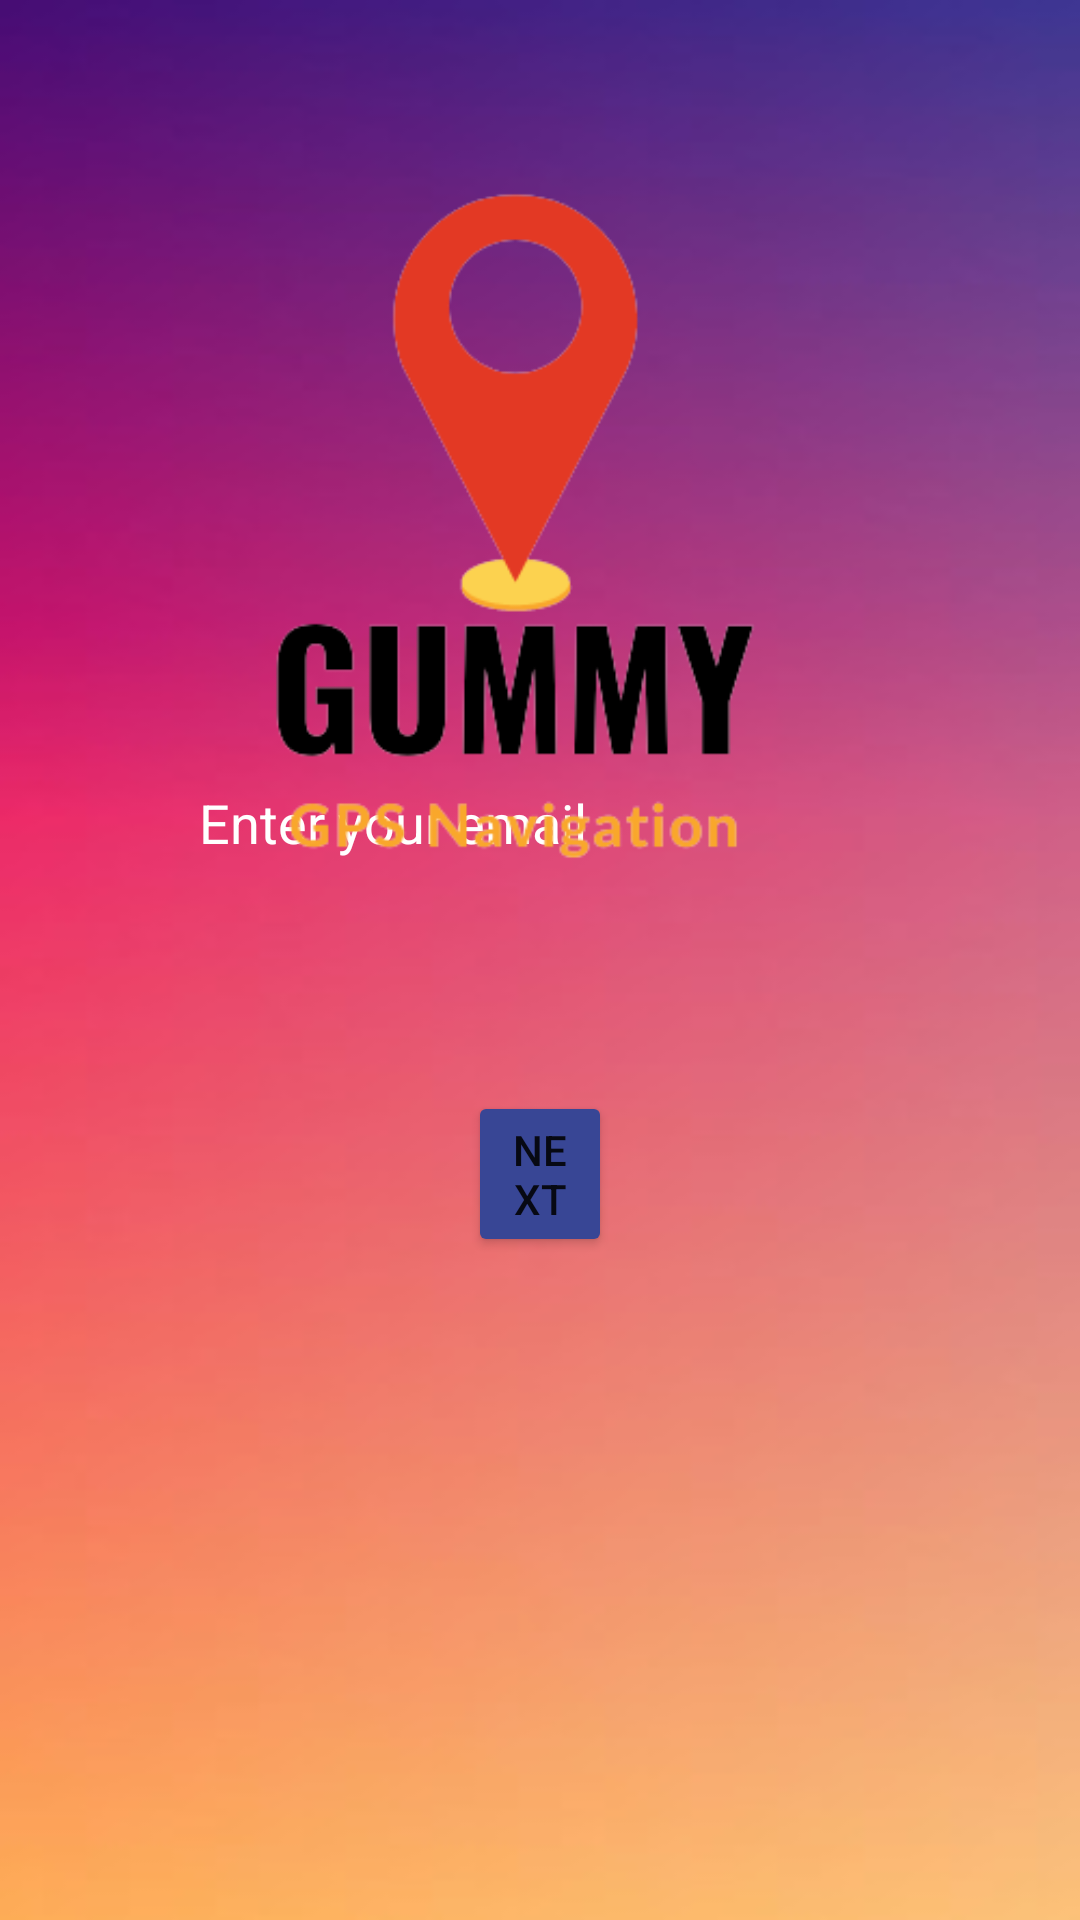

Android layout source for this screen:
<!-- AndroidManifest.xml: application theme Theme.GPSTrackerApp -->
<!-- res/layout/activity_register.xml -->
<?xml version="1.0" encoding="utf-8"?>
<RelativeLayout xmlns:android="http://schemas.android.com/apk/res/android"
    xmlns:app="http://schemas.android.com/apk/res-auto"
    xmlns:tools="http://schemas.android.com/tools"
    android:layout_width="match_parent"
    android:layout_height="match_parent"
    tools:context=".RegisterActivity"
    android:background="@drawable/thumb_901069">

    <EditText
        android:id="@+id/editTextTextEmailAddress3"
        android:layout_width="328dp"
        android:layout_height="51dp"
        android:layout_above="@+id/button5"
        android:layout_alignParentStart="true"
        android:layout_alignParentEnd="true"
        android:layout_marginStart="42dp"
        android:layout_marginEnd="42dp"
        android:layout_marginBottom="64dp"
        android:background="@drawable/input_bg"
        android:drawableLeft="@drawable/baseline_email_24"
        android:drawableTint="#FFFFFF"
        android:ems="10"
        android:hint=" Enter your email"
        android:inputType="textEmailAddress"
        android:paddingLeft="20dp"
        android:paddingTop="10dp"
        android:paddingRight="10dp"
        android:paddingBottom="10dp"
        android:textColor="@color/white"
        android:textColorHint="@color/white" />

    <Button
        android:id="@+id/button5"
        android:layout_width="wrap_content"
        android:layout_height="wrap_content"
        android:layout_alignParentStart="true"
        android:layout_alignParentEnd="true"
        android:layout_alignParentBottom="true"
        android:layout_marginStart="156dp"
        android:layout_marginEnd="156dp"
        android:layout_marginBottom="221dp"
        android:backgroundTint="#384695"
        android:onClick="goToPasswordActivity"
        android:text="Next" />

    <ProgressBar
        android:id="@+id/progressBar"
        style="?android:attr/progressBarStyle"
        android:layout_width="wrap_content"
        android:layout_height="wrap_content"
        android:layout_alignParentStart="true"
        android:layout_alignParentEnd="true"
        android:layout_alignParentBottom="true"
        android:layout_marginStart="183dp"
        android:layout_marginEnd="180dp"
        android:layout_marginBottom="538dp"
        android:visibility="gone"/>

    <ImageView
        android:id="@+id/imageView3"
        android:layout_width="wrap_content"
        android:layout_height="wrap_content"
        android:adjustViewBounds="true"
        app:srcCompat="@drawable/gummy" />
</RelativeLayout>
<!-- resources referenced by this layout -->
<resources>
  <color name="white">#FFFFFFFF</color>
  <!-- drawable gummy: png bitmap (drawable, 25594 bytes) -->
  <!-- drawable thumb_901069: png bitmap (drawable, 37103 bytes) -->
  <style name="Theme.GPSTrackerApp" parent="Theme.MaterialComponents.DayNight.DarkActionBar">
          
          <item name="colorPrimary">@color/purple_500</item>
          <item name="colorPrimaryVariant">@color/purple_700</item>
          <item name="colorOnPrimary">@color/white</item>
          
          <item name="colorSecondary">@color/teal_200</item>
          <item name="colorSecondaryVariant">@color/teal_700</item>
          <item name="colorOnSecondary">@color/black</item>
          
          <item name="android:statusBarColor">?attr/colorPrimaryVariant</item>
          
      </style>
  <color name="purple_500">#E91E63</color>
  <color name="purple_700">#FF80AB</color>
  <color name="teal_200">#FF03DAC5</color>
  <color name="teal_700">#FF018786</color>
  <color name="black">#FF000000</color>
</resources>
